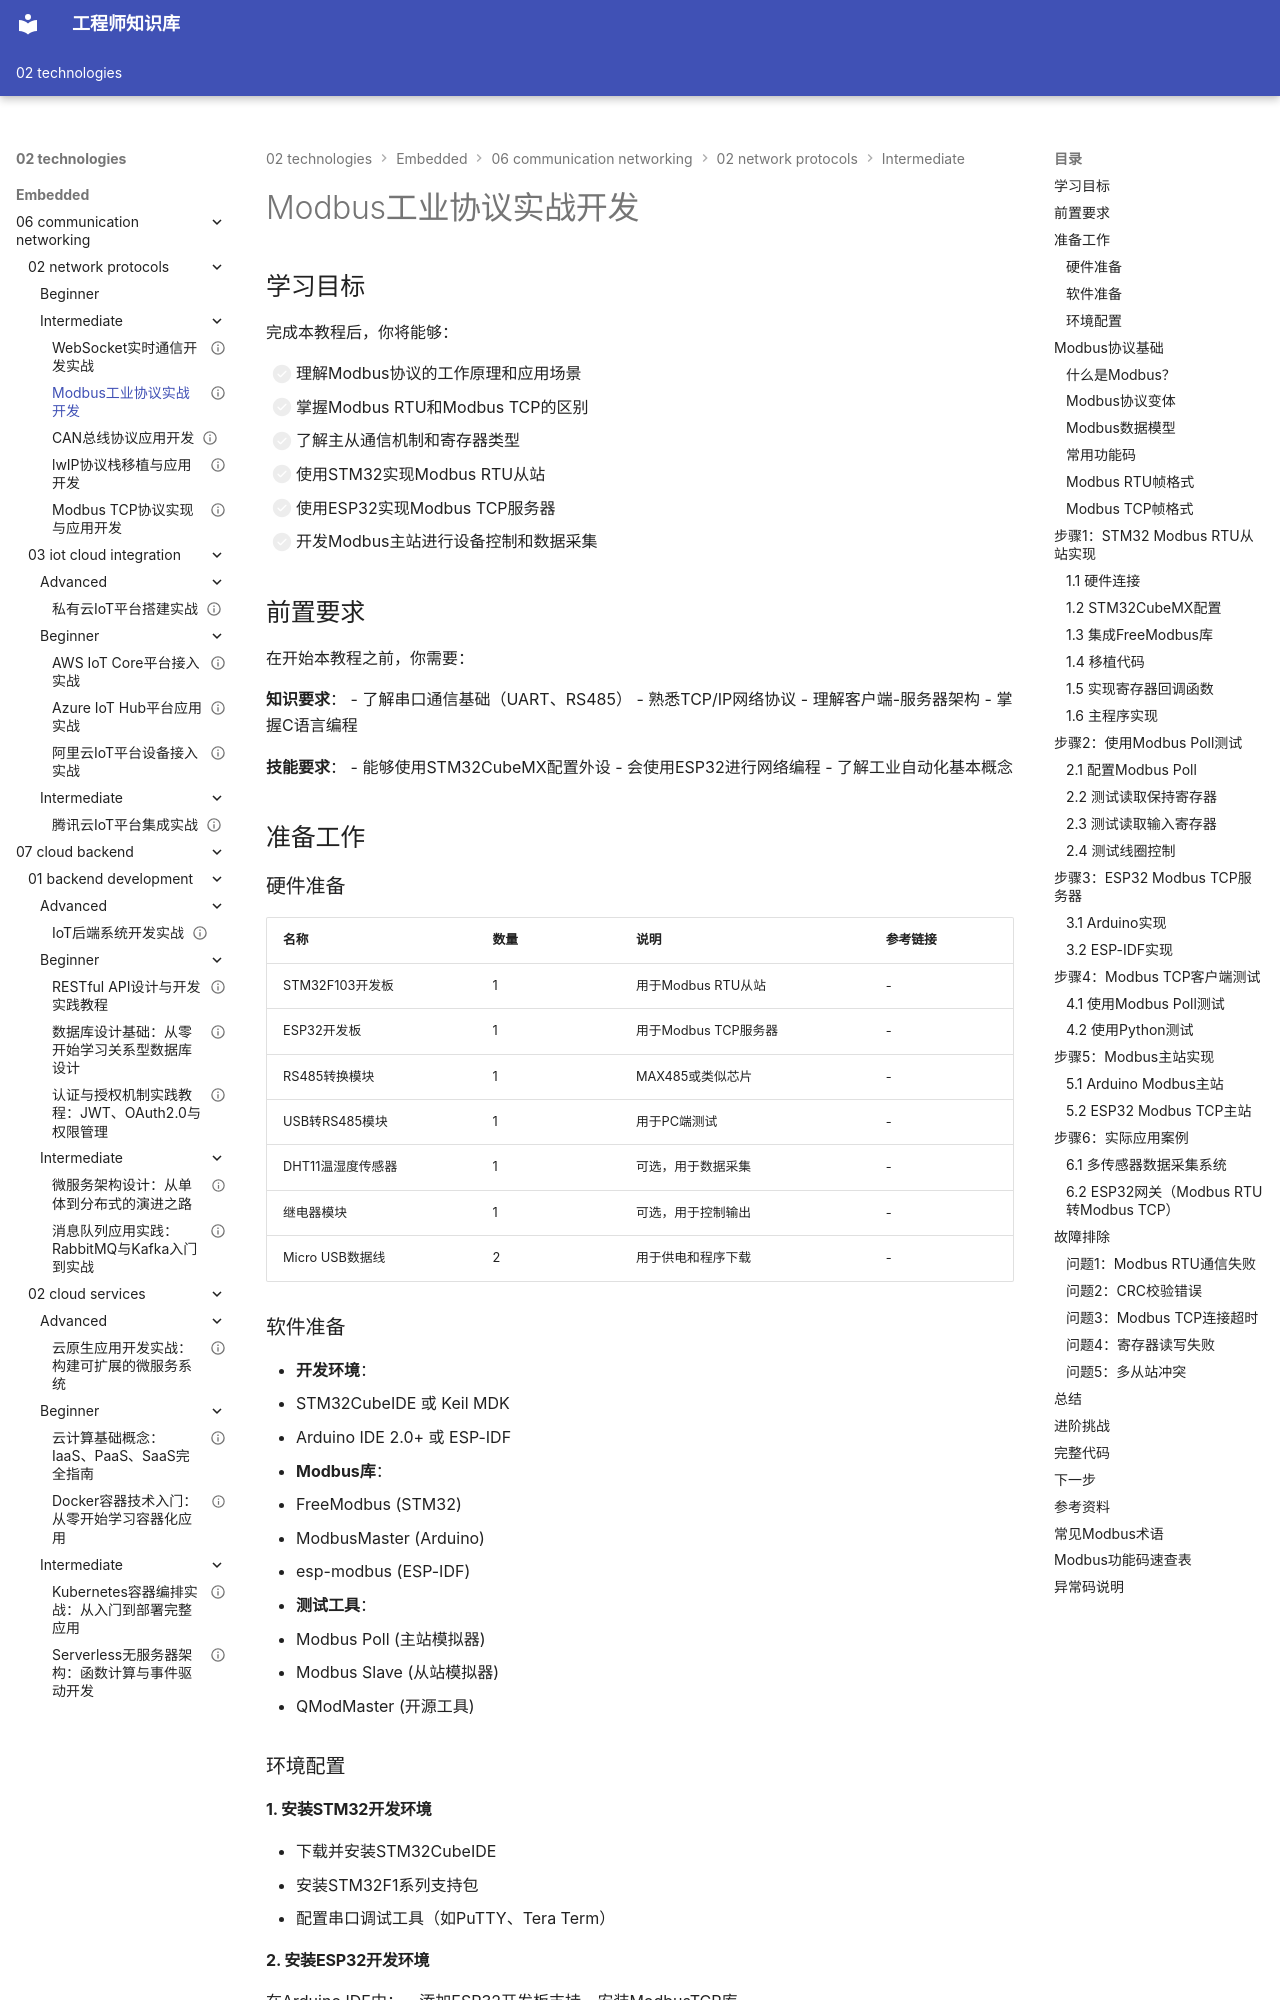

repository: Vuiora/knowledge-os · page: 02-technologies/embedded/06-communication-networking/02-network-protocols/intermediate/02-modbus-protocol/index.html · generator: mkdocs

---
title: "Modbus工业协议实战开发"
description: "深入学习Modbus RTU和Modbus TCP协议原理、主从通信机制、寄存器操作，并通过STM32和ESP32实现完整的Modbus通信系统，掌握工业自动化通信技术"
slug: "modbus-protocol-industrial-communication"

# 分类信息
domain: "通信与网络"
module: "工业协议"
content_type: "tutorial"
skill_level: "intermediate"

# 标签和关联
tags:
  - Modbus
  - 工业协议
  - 工业通信
  - RS485
  - Modbus TCP
prerequisites:
  - "01-tcpip-stack"
  - "04-http-https"
related_contents: []

# 学习信息
estimated_time: 85
difficulty_score: 3

# 作者和版本
author: "嵌入式知识平台"
author_id: ""
created_at: "2026-03-08"
updated_at: "2026-03-08"
version: "1.0"

# 语言和本地化
language: "zh-CN"
translations: []

# 状态和可见性
status: "draft"
is_featured: false
is_premium: false

# SEO和元数据
keywords:
  - Modbus协议
  - 工业通信
  - Modbus RTU
  - Modbus TCP
  - RS485通信
cover_image: ""
---

# Modbus工业协议实战开发

## 学习目标

完成本教程后，你将能够：

- [ ] 理解Modbus协议的工作原理和应用场景
- [ ] 掌握Modbus RTU和Modbus TCP的区别
- [ ] 了解主从通信机制和寄存器类型
- [ ] 使用STM32实现Modbus RTU从站
- [ ] 使用ESP32实现Modbus TCP服务器
- [ ] 开发Modbus主站进行设备控制和数据采集

## 前置要求

在开始本教程之前，你需要：

**知识要求**：
- 了解串口通信基础（UART、RS485）
- 熟悉TCP/IP网络协议
- 理解客户端-服务器架构
- 掌握C语言编程

**技能要求**：
- 能够使用STM32CubeMX配置外设
- 会使用ESP32进行网络编程
- 了解工业自动化基本概念

## 准备工作

### 硬件准备

| 名称 | 数量 | 说明 | 参考链接 |
|------|------|------|----------|
| STM32F103开发板 | 1 | 用于Modbus RTU从站 | - |
| ESP32开发板 | 1 | 用于Modbus TCP服务器 | - |
| RS485转换模块 | 1 | MAX485或类似芯片 | - |
| USB转RS485模块 | 1 | 用于PC端测试 | - |
| DHT11温湿度传感器 | 1 | 可选，用于数据采集 | - |
| 继电器模块 | 1 | 可选，用于控制输出 | - |
| Micro USB数据线 | 2 | 用于供电和程序下载 | - |

### 软件准备

- **开发环境**：
  - STM32CubeIDE 或 Keil MDK
  - Arduino IDE 2.0+ 或 ESP-IDF
- **Modbus库**：
  - FreeModbus (STM32)
  - ModbusMaster (Arduino)
  - esp-modbus (ESP-IDF)
- **测试工具**：
  - Modbus Poll (主站模拟器)
  - Modbus Slave (从站模拟器)
  - QModMaster (开源工具)

### 环境配置

#### 1. 安装STM32开发环境

- 下载并安装STM32CubeIDE
- 安装STM32F1系列支持包
- 配置串口调试工具（如PuTTY、Tera Term）

#### 2. 安装ESP32开发环境

在Arduino IDE中：
- 添加ESP32开发板支持
- 安装ModbusTCP库

或使用ESP-IDF：
- 安装ESP-IDF v4.4+
- esp-modbus组件已内置

#### 3. 安装Modbus测试工具

下载Modbus Poll和Modbus Slave：
- 访问 https://www.modbustools.com/
- 下载试用版或购买完整版
- 或使用开源工具QModMaster
